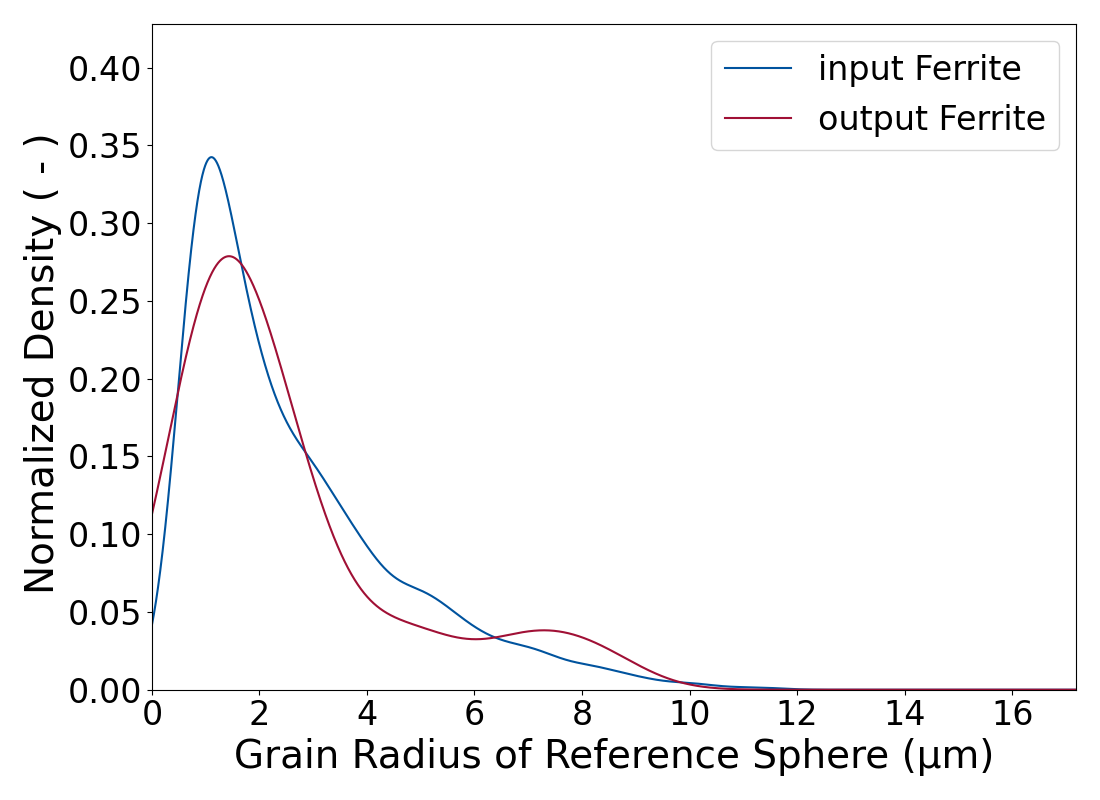

Values plotted in this chart, from the file beside it:
Grain Radius of Reference Sphere (µm); Normalized Density Input (-); Normalized Density Output (-)
0.0; 0.04159; 0.1128
0.003438; 0.04221; 0.1133
0.006876; 0.04284; 0.1138
0.01031; 0.04348; 0.1143
0.01375; 0.04412; 0.1149
0.01719; 0.04476; 0.1154
0.02063; 0.04542; 0.1159
0.02407; 0.04608; 0.1164
0.02751; 0.04675; 0.117
0.03094; 0.04742; 0.1175
0.03438; 0.04811; 0.118
0.03782; 0.0488; 0.1186
0.04126; 0.04949; 0.1191
0.0447; 0.0502; 0.1196
0.04813; 0.05091; 0.1202
0.05157; 0.05162; 0.1207
0.05501; 0.05235; 0.1212
0.05845; 0.05308; 0.1218
0.06189; 0.05382; 0.1223
0.06533; 0.05456; 0.1229
0.06876; 0.05532; 0.1234
0.0722; 0.05608; 0.1239
0.07564; 0.05684; 0.1245
0.07908; 0.05762; 0.125
0.08252; 0.0584; 0.1256
0.08595; 0.05919; 0.1261
0.08939; 0.05998; 0.1266
0.09283; 0.06079; 0.1272
0.09627; 0.0616; 0.1277
0.09971; 0.06241; 0.1283
0.1031; 0.06324; 0.1288
0.1066; 0.06407; 0.1294
0.11; 0.06491; 0.1299
0.1135; 0.06576; 0.1305
0.1169; 0.06661; 0.131
0.1203; 0.06747; 0.1316
0.1238; 0.06834; 0.1321
0.1272; 0.06921; 0.1327
0.1307; 0.0701; 0.1332
0.1341; 0.07098; 0.1338
0.1375; 0.07188; 0.1343
0.141; 0.07279; 0.1349
0.1444; 0.0737; 0.1355
0.1478; 0.07461; 0.136
0.1513; 0.07554; 0.1366
0.1547; 0.07647; 0.1371
0.1582; 0.07741; 0.1377
0.1616; 0.07836; 0.1382
0.165; 0.07931; 0.1388
0.1685; 0.08027; 0.1394
0.1719; 0.08124; 0.1399
0.1753; 0.08222; 0.1405
0.1788; 0.0832; 0.141
0.1822; 0.08419; 0.1416
0.1857; 0.08518; 0.1421
0.1891; 0.08619; 0.1427
0.1925; 0.0872; 0.1433
0.196; 0.08821; 0.1438
0.1994; 0.08924; 0.1444
0.2029; 0.09027; 0.145
... 4,940 more rows
